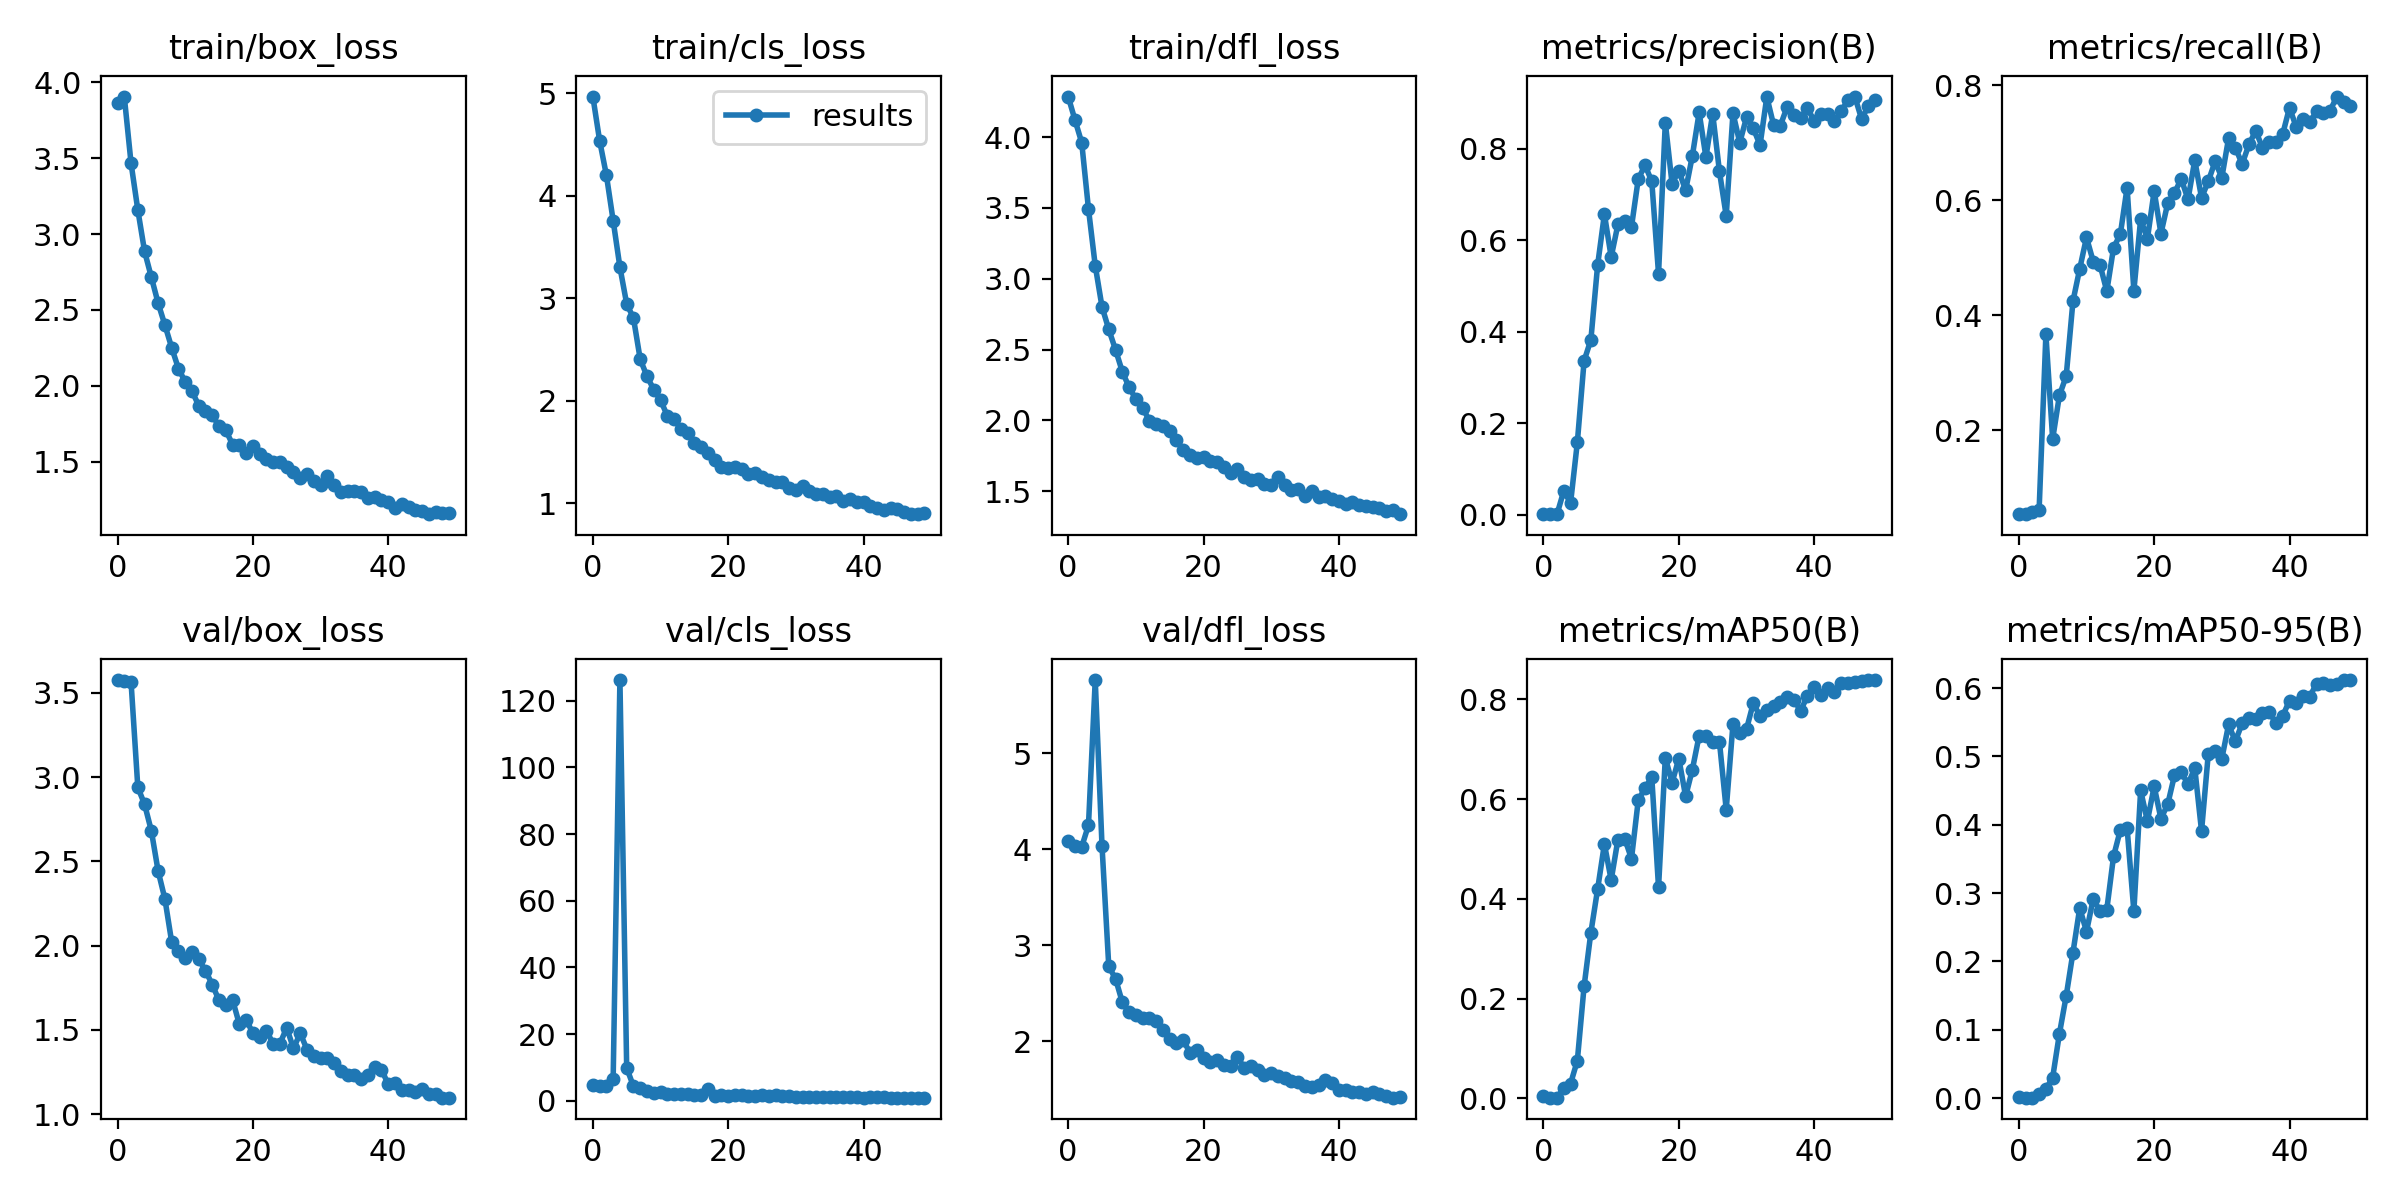

Values plotted in this chart, from the file beside it:
epoch, train/box_loss, train/cls_loss, train/dfl_loss, metrics/precision(B), metrics/recall(B), metrics/mAP50(B), metrics/mAP50-95(B), val/box_loss, val/cls_loss, val/dfl_loss, lr/pg0, lr/pg1, lr/pg2
0, 3.862, 4.968, 4.286, 0.00125, 0.054, 0.00385, 0.0015, 3.576, 4.612, 4.087, 0.07079, 0.003246, 0.003246
1, 3.907, 4.539, 4.121, 0.00126, 0.054, 0.00116, 0.00049, 3.57, 4.493, 4.033, 0.04066, 0.006449, 0.006449
2, 3.467, 4.202, 3.961, 0.0013, 0.058, 0.00115, 0.00049, 3.564, 4.481, 4.024, 0.0104, 0.00952, 0.00952
3, 3.159, 3.758, 3.493, 0.05217, 0.06189, 0.02093, 0.0053, 2.939, 6.467, 4.249, 0.009406, 0.009406, 0.009406
4, 2.886, 3.304, 3.092, 0.02575, 0.3667, 0.02937, 0.01316, 2.838, 126.2, 5.762, 0.009406, 0.009406, 0.009406
5, 2.716, 2.946, 2.801, 0.1582, 0.1847, 0.07531, 0.02993, 2.681, 9.83, 4.034, 0.009208, 0.009208, 0.009208
6, 2.545, 2.808, 2.642, 0.3365, 0.2608, 0.2246, 0.09409, 2.443, 4.316, 2.778, 0.00901, 0.00901, 0.00901
7, 2.401, 2.406, 2.498, 0.3825, 0.2942, 0.3323, 0.1494, 2.277, 3.676, 2.649, 0.008812, 0.008812, 0.008812
8, 2.252, 2.241, 2.344, 0.546, 0.4247, 0.4195, 0.213, 2.022, 3.034, 2.404, 0.008614, 0.008614, 0.008614
9, 2.114, 2.11, 2.235, 0.6574, 0.481, 0.5098, 0.2782, 1.967, 2.312, 2.302, 0.008416, 0.008416, 0.008416
10, 2.026, 2.008, 2.151, 0.5637, 0.5357, 0.4376, 0.2436, 1.925, 2.553, 2.274, 0.008218, 0.008218, 0.008218
11, 1.965, 1.856, 2.087, 0.635, 0.4935, 0.5189, 0.2917, 1.964, 2.002, 2.244, 0.00802, 0.00802, 0.00802
12, 1.869, 1.819, 1.999, 0.6428, 0.4879, 0.5208, 0.2736, 1.919, 1.951, 2.24, 0.007822, 0.007822, 0.007822
13, 1.836, 1.729, 1.978, 0.6295, 0.442, 0.4803, 0.276, 1.851, 2.122, 2.205, 0.007624, 0.007624, 0.007624
14, 1.806, 1.686, 1.96, 0.734, 0.5176, 0.5975, 0.354, 1.768, 1.872, 2.117, 0.007426, 0.007426, 0.007426
15, 1.733, 1.59, 1.923, 0.7645, 0.5412, 0.6221, 0.3924, 1.675, 1.631, 2.02, 0.007228, 0.007228, 0.007228
16, 1.707, 1.554, 1.861, 0.7291, 0.6222, 0.6438, 0.3953, 1.648, 1.683, 1.984, 0.00703, 0.00703, 0.00703
17, 1.613, 1.496, 1.79, 0.527, 0.4429, 0.4227, 0.2734, 1.678, 3.4, 2.007, 0.006832, 0.006832, 0.006832
18, 1.61, 1.424, 1.754, 0.8577, 0.5675, 0.683, 0.4503, 1.534, 1.488, 1.88, 0.006634, 0.006634, 0.006634
19, 1.556, 1.351, 1.735, 0.7236, 0.5333, 0.6328, 0.4056, 1.56, 1.646, 1.91, 0.006436, 0.006436, 0.006436
20, 1.6, 1.346, 1.74, 0.7525, 0.6164, 0.6812, 0.4562, 1.481, 1.488, 1.82, 0.006238, 0.006238, 0.006238
21, 1.547, 1.358, 1.715, 0.7094, 0.5423, 0.6054, 0.4089, 1.46, 1.81, 1.779, 0.00604, 0.00604, 0.00604
22, 1.518, 1.331, 1.706, 0.7851, 0.595, 0.6592, 0.43, 1.496, 1.6, 1.807, 0.005842, 0.005842, 0.005842
23, 1.494, 1.283, 1.671, 0.8797, 0.6131, 0.7272, 0.4723, 1.417, 1.324, 1.749, 0.005644, 0.005644, 0.005644
24, 1.497, 1.296, 1.631, 0.7821, 0.6375, 0.7268, 0.4769, 1.418, 1.326, 1.743, 0.005446, 0.005446, 0.005446
25, 1.464, 1.259, 1.657, 0.8773, 0.6018, 0.7142, 0.4597, 1.512, 1.583, 1.837, 0.005248, 0.005248, 0.005248
26, 1.433, 1.224, 1.597, 0.7507, 0.67, 0.7146, 0.4831, 1.39, 1.306, 1.72, 0.00505, 0.00505, 0.00505
27, 1.392, 1.208, 1.583, 0.6534, 0.6046, 0.5788, 0.3908, 1.48, 1.574, 1.738, 0.004852, 0.004852, 0.004852
28, 1.417, 1.205, 1.59, 0.8783, 0.6332, 0.7506, 0.5043, 1.383, 1.26, 1.701, 0.004654, 0.004654, 0.004654
29, 1.371, 1.151, 1.554, 0.8138, 0.6678, 0.7328, 0.5082, 1.345, 1.284, 1.646, 0.004456, 0.004456, 0.004456
30, 1.347, 1.134, 1.546, 0.869, 0.6398, 0.7403, 0.497, 1.335, 1.221, 1.669, 0.004258, 0.004258, 0.004258
31, 1.404, 1.169, 1.603, 0.8452, 0.7086, 0.7922, 0.5468, 1.332, 1.157, 1.64, 0.00406, 0.00406, 0.00406
32, 1.346, 1.122, 1.543, 0.8083, 0.6921, 0.766, 0.5221, 1.302, 1.131, 1.611, 0.003862, 0.003862, 0.003862
33, 1.303, 1.088, 1.509, 0.9139, 0.663, 0.7778, 0.5487, 1.257, 1.066, 1.584, 0.003664, 0.003664, 0.003664
34, 1.307, 1.091, 1.514, 0.8525, 0.6974, 0.7865, 0.5567, 1.23, 1.074, 1.571, 0.003466, 0.003466, 0.003466
35, 1.305, 1.059, 1.467, 0.8511, 0.721, 0.7942, 0.5555, 1.232, 1.042, 1.533, 0.003268, 0.003268, 0.003268
36, 1.303, 1.069, 1.5, 0.8918, 0.6921, 0.8048, 0.5638, 1.21, 1.043, 1.522, 0.00307, 0.00307, 0.00307
37, 1.258, 1.023, 1.459, 0.874, 0.7011, 0.7986, 0.5654, 1.231, 1.034, 1.537, 0.002872, 0.002872, 0.002872
38, 1.266, 1.042, 1.468, 0.8674, 0.7018, 0.7773, 0.5484, 1.282, 1.113, 1.59, 0.002674, 0.002674, 0.002674
39, 1.246, 1.017, 1.443, 0.8896, 0.7157, 0.8065, 0.5595, 1.265, 1.041, 1.561, 0.002476, 0.002476, 0.002476
40, 1.234, 1.015, 1.432, 0.8609, 0.7615, 0.8238, 0.5819, 1.177, 0.9496, 1.485, 0.002278, 0.002278, 0.002278
41, 1.191, 0.9754, 1.409, 0.8753, 0.7274, 0.8091, 0.579, 1.184, 0.9825, 1.492, 0.00208, 0.00208, 0.00208
42, 1.218, 0.9597, 1.426, 0.8774, 0.7417, 0.8217, 0.589, 1.143, 0.9562, 1.47, 0.001882, 0.001882, 0.001882
43, 1.202, 0.9406, 1.405, 0.8602, 0.7366, 0.8151, 0.5877, 1.14, 0.9578, 1.468, 0.001684, 0.001684, 0.001684
44, 1.181, 0.9526, 1.399, 0.8829, 0.755, 0.832, 0.6068, 1.133, 0.919, 1.447, 0.001486, 0.001486, 0.001486
45, 1.173, 0.9487, 1.39, 0.9069, 0.7515, 0.8324, 0.6079, 1.149, 0.9347, 1.469, 0.001288, 0.001288, 0.001288
46, 1.153, 0.9159, 1.384, 0.9145, 0.7563, 0.8352, 0.6052, 1.121, 0.9123, 1.444, 0.00109, 0.00109, 0.00109
47, 1.171, 0.8951, 1.359, 0.8657, 0.7808, 0.836, 0.6057, 1.121, 0.9127, 1.432, 0.000892, 0.000892, 0.000892
48, 1.16, 0.9001, 1.366, 0.8933, 0.7706, 0.8386, 0.6119, 1.098, 0.8995, 1.41, 0.000694, 0.000694, 0.000694
49, 1.163, 0.9075, 1.338, 0.908, 0.7651, 0.8382, 0.6117, 1.097, 0.8985, 1.414, 0.000496, 0.000496, 0.000496
